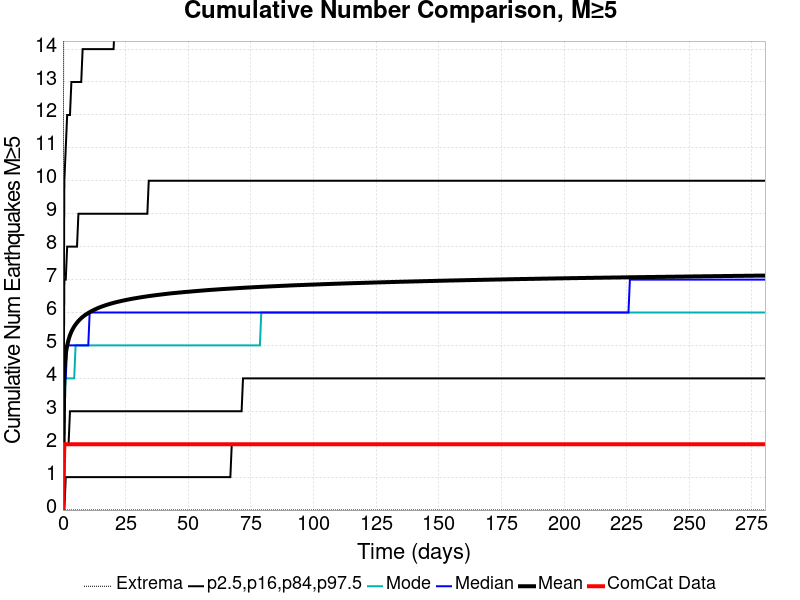

The data file committed next to this chart (first rows):
Time (days), ComCat Data, Simulation Mean, Simulation Median, Simulation Mode, Simulation Minimum, Simulation Maximum, 2.5 %-ile, 16 %-ile, 84 %-ile, 97.5 %-ile
0.0, 0.0, 0.0, 0.0, 0.0, 0.0, 0.0, 0.0, 0.0, 0.0, 0.0
0.5616, 2.0, 4.264, 4.0, 3.0, 0.0, 29.0, 0.0, 2.0, 7.0, 10.0
1.123, 2.0, 4.74, 4.0, 4.0, 0.0, 32.0, 1.0, 2.0, 7.0, 11.0
1.685, 2.0, 4.999, 5.0, 4.0, 0.0, 34.0, 1.0, 2.0, 8.0, 12.0
2.246, 2.0, 5.175, 5.0, 4.0, 0.0, 35.0, 1.0, 2.0, 8.0, 12.0
2.808, 2.0, 5.311, 5.0, 4.0, 0.0, 35.0, 1.0, 3.0, 8.0, 12.0
3.369, 2.0, 5.416, 5.0, 4.0, 0.0, 36.0, 1.0, 3.0, 8.0, 13.0
3.931, 2.0, 5.5, 5.0, 4.0, 0.0, 36.0, 1.0, 3.0, 8.0, 13.0
4.492, 2.0, 5.574, 5.0, 4.0, 0.0, 36.0, 1.0, 3.0, 8.0, 13.0
5.054, 2.0, 5.637, 5.0, 5.0, 0.0, 36.0, 1.0, 3.0, 8.0, 13.0
5.616, 2.0, 5.693, 5.0, 5.0, 0.0, 36.0, 1.0, 3.0, 8.0, 13.0
6.177, 2.0, 5.742, 5.0, 5.0, 0.0, 36.0, 1.0, 3.0, 9.0, 13.0
6.739, 2.0, 5.787, 5.0, 5.0, 0.0, 36.0, 1.0, 3.0, 9.0, 13.0
7.3, 2.0, 5.83, 5.0, 5.0, 0.0, 36.0, 1.0, 3.0, 9.0, 13.0
7.862, 2.0, 5.866, 5.0, 5.0, 0.0, 36.0, 1.0, 3.0, 9.0, 14.0
8.423, 2.0, 5.899, 5.0, 5.0, 0.0, 36.0, 1.0, 3.0, 9.0, 14.0
8.985, 2.0, 5.93, 5.0, 5.0, 0.0, 36.0, 1.0, 3.0, 9.0, 14.0
9.546, 2.0, 5.957, 5.0, 5.0, 0.0, 36.0, 1.0, 3.0, 9.0, 14.0
10.11, 2.0, 5.984, 5.0, 5.0, 0.0, 36.0, 1.0, 3.0, 9.0, 14.0
10.67, 2.0, 6.01, 6.0, 5.0, 0.0, 36.0, 1.0, 3.0, 9.0, 14.0
11.23, 2.0, 6.034, 6.0, 5.0, 0.0, 36.0, 1.0, 3.0, 9.0, 14.0
11.79, 2.0, 6.057, 6.0, 5.0, 0.0, 37.0, 1.0, 3.0, 9.0, 14.0
12.35, 2.0, 6.077, 6.0, 5.0, 0.0, 38.0, 1.0, 3.0, 9.0, 14.0
12.92, 2.0, 6.098, 6.0, 5.0, 0.0, 38.0, 1.0, 3.0, 9.0, 14.0
13.48, 2.0, 6.118, 6.0, 5.0, 0.0, 38.0, 1.0, 3.0, 9.0, 14.0
14.04, 2.0, 6.136, 6.0, 5.0, 0.0, 39.0, 1.0, 3.0, 9.0, 14.0
14.6, 2.0, 6.154, 6.0, 5.0, 0.0, 39.0, 1.0, 3.0, 9.0, 14.0
15.16, 2.0, 6.171, 6.0, 5.0, 0.0, 40.0, 1.0, 3.0, 9.0, 14.0
15.72, 2.0, 6.186, 6.0, 5.0, 0.0, 40.0, 1.0, 3.0, 9.0, 14.0
16.29, 2.0, 6.202, 6.0, 5.0, 0.0, 40.0, 1.0, 3.0, 9.0, 14.0
16.85, 2.0, 6.216, 6.0, 5.0, 0.0, 40.0, 1.0, 3.0, 9.0, 14.0
17.41, 2.0, 6.231, 6.0, 5.0, 0.0, 40.0, 1.0, 3.0, 9.0, 14.0
17.97, 2.0, 6.244, 6.0, 5.0, 0.0, 40.0, 1.0, 3.0, 9.0, 14.0
18.53, 2.0, 6.257, 6.0, 5.0, 0.0, 40.0, 1.0, 3.0, 9.0, 14.0
19.09, 2.0, 6.27, 6.0, 5.0, 0.0, 40.0, 1.0, 3.0, 9.0, 14.0
19.65, 2.0, 6.282, 6.0, 5.0, 0.0, 40.0, 1.0, 3.0, 9.0, 14.0
20.22, 2.0, 6.294, 6.0, 5.0, 0.0, 40.0, 1.0, 3.0, 9.0, 14.0
20.78, 2.0, 6.304, 6.0, 5.0, 0.0, 40.0, 1.0, 3.0, 9.0, 15.0
21.34, 2.0, 6.315, 6.0, 5.0, 0.0, 40.0, 1.0, 3.0, 9.0, 15.0
21.9, 2.0, 6.326, 6.0, 5.0, 0.0, 40.0, 1.0, 3.0, 9.0, 15.0
22.46, 2.0, 6.335, 6.0, 5.0, 0.0, 40.0, 1.0, 3.0, 9.0, 15.0
23.02, 2.0, 6.345, 6.0, 5.0, 0.0, 40.0, 1.0, 3.0, 9.0, 15.0
23.59, 2.0, 6.355, 6.0, 5.0, 0.0, 40.0, 1.0, 3.0, 9.0, 15.0
24.15, 2.0, 6.364, 6.0, 5.0, 0.0, 40.0, 1.0, 3.0, 9.0, 15.0
24.71, 2.0, 6.373, 6.0, 5.0, 0.0, 40.0, 1.0, 3.0, 9.0, 15.0
25.27, 2.0, 6.383, 6.0, 5.0, 0.0, 40.0, 1.0, 3.0, 9.0, 15.0
25.83, 2.0, 6.391, 6.0, 5.0, 0.0, 40.0, 1.0, 3.0, 9.0, 15.0
26.39, 2.0, 6.399, 6.0, 5.0, 0.0, 40.0, 1.0, 3.0, 9.0, 15.0
26.95, 2.0, 6.408, 6.0, 5.0, 0.0, 40.0, 1.0, 3.0, 9.0, 15.0
27.52, 2.0, 6.416, 6.0, 5.0, 0.0, 40.0, 1.0, 3.0, 9.0, 15.0
28.08, 2.0, 6.424, 6.0, 5.0, 0.0, 40.0, 1.0, 3.0, 9.0, 15.0
28.64, 2.0, 6.43, 6.0, 5.0, 0.0, 40.0, 1.0, 3.0, 9.0, 15.0
29.2, 2.0, 6.438, 6.0, 5.0, 0.0, 40.0, 1.0, 3.0, 9.0, 15.0
29.76, 2.0, 6.445, 6.0, 5.0, 0.0, 40.0, 1.0, 3.0, 9.0, 15.0
30.32, 2.0, 6.452, 6.0, 5.0, 0.0, 40.0, 1.0, 3.0, 9.0, 15.0
30.89, 2.0, 6.459, 6.0, 5.0, 0.0, 40.0, 1.0, 3.0, 9.0, 15.0
31.45, 2.0, 6.466, 6.0, 5.0, 0.0, 40.0, 1.0, 3.0, 9.0, 15.0
32.01, 2.0, 6.473, 6.0, 5.0, 0.0, 40.0, 1.0, 3.0, 9.0, 15.0
32.57, 2.0, 6.479, 6.0, 5.0, 0.0, 40.0, 1.0, 3.0, 9.0, 15.0
33.13, 2.0, 6.486, 6.0, 5.0, 0.0, 40.0, 1.0, 3.0, 9.0, 15.0
... 440 more rows
